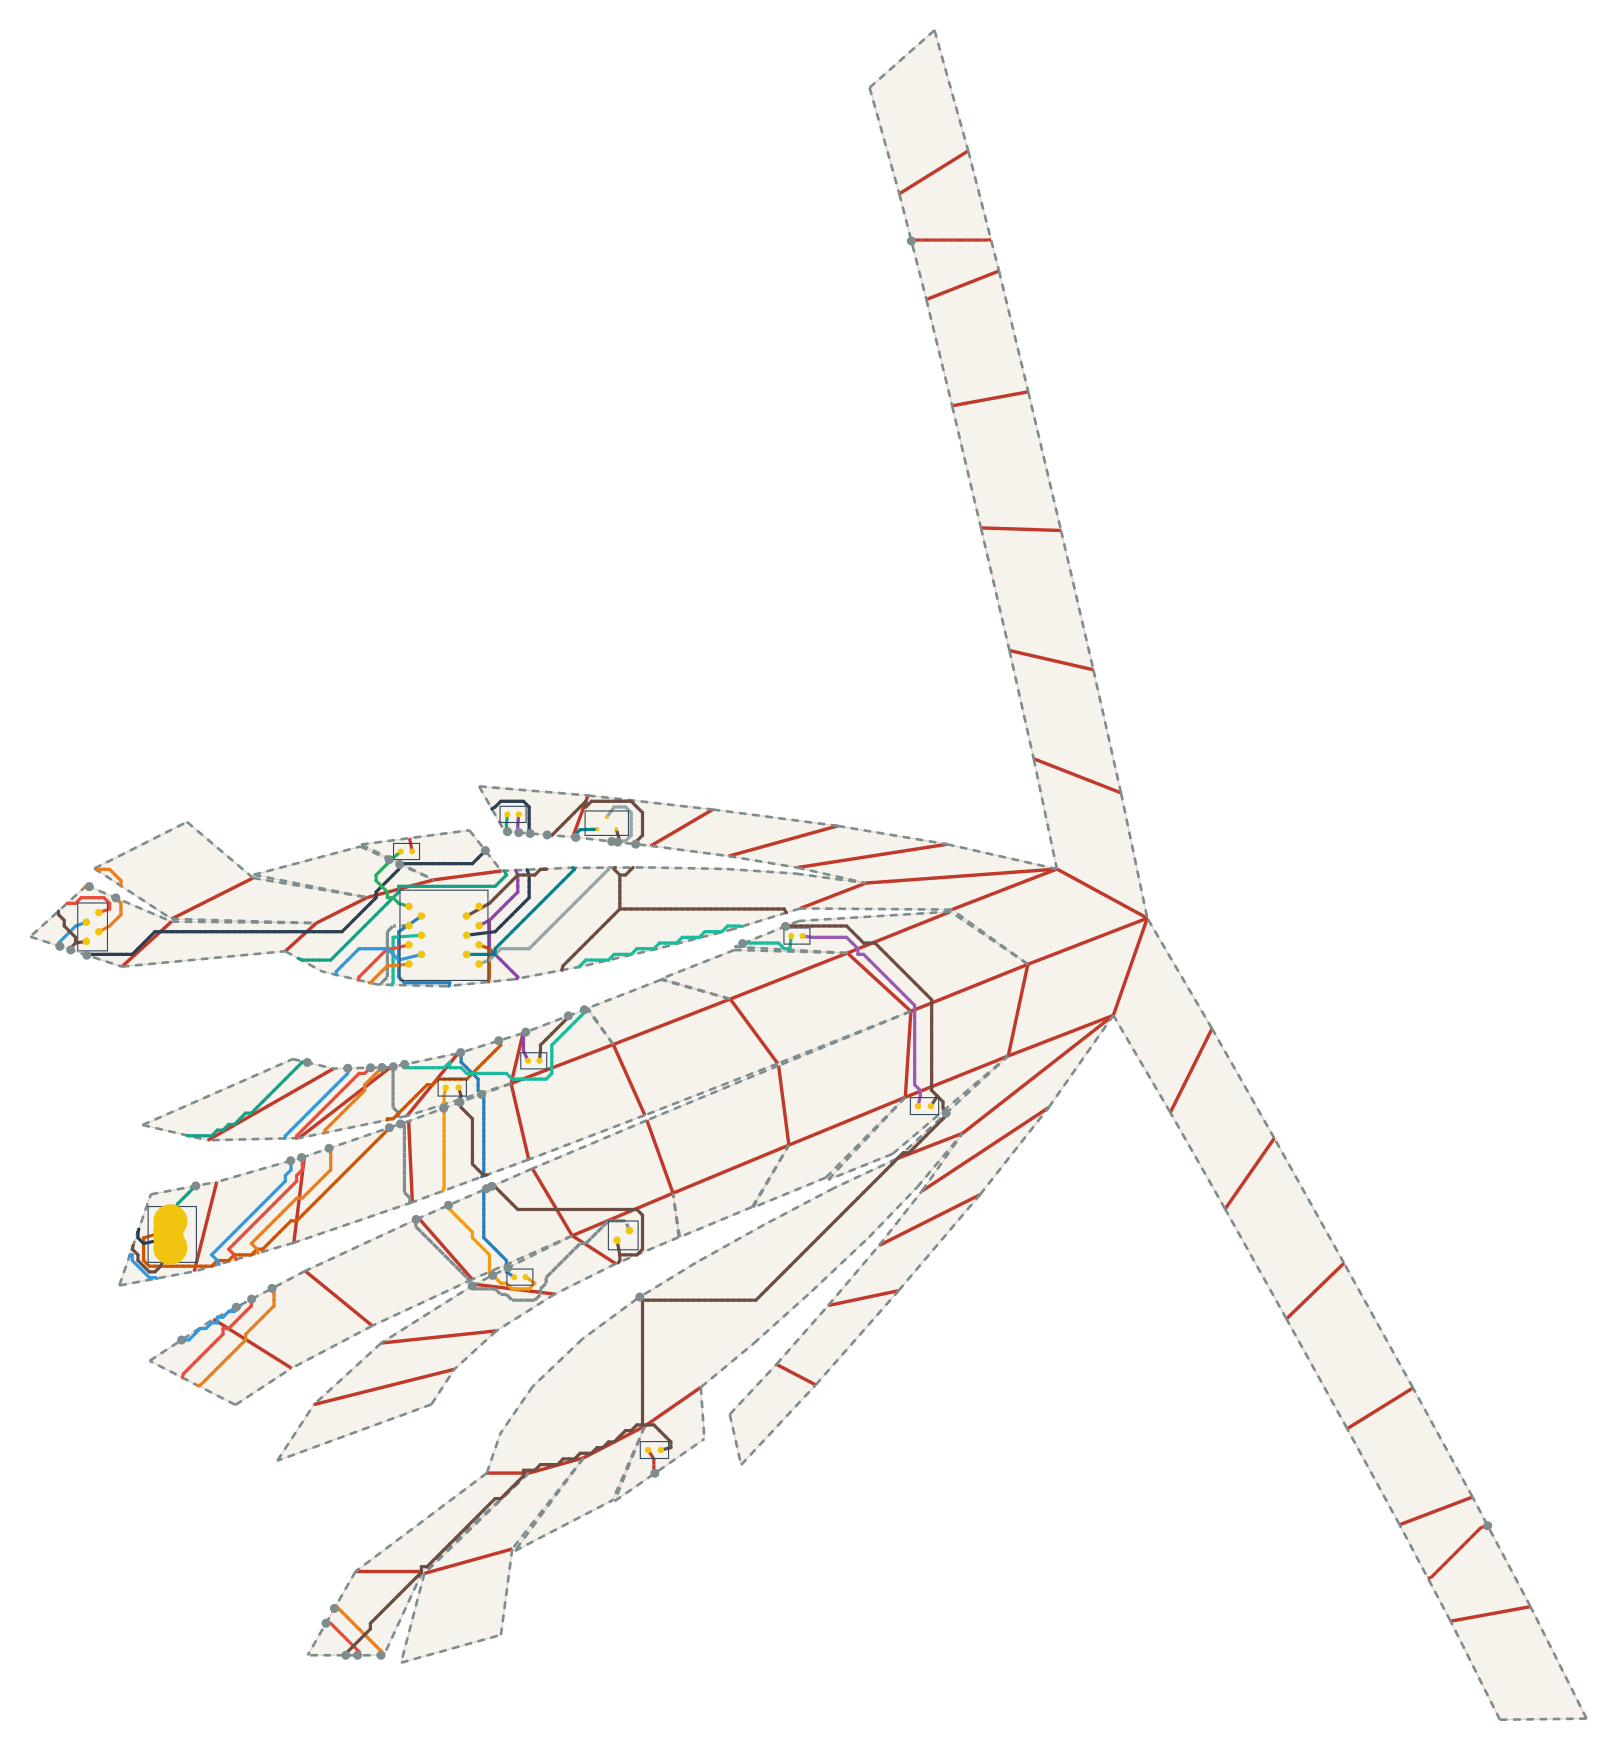

Values plotted in this chart, from the file beside it:
net, connected, length_mm, segment_count, panel_sequence, fold_sequence, crossing_kind, crossing_fold_id, crossing_theta_deg, crossing_predicted_strain, crossing_x_mm, crossing_y_mm
VBUS, 1, 122.9, 66, 54 72 73 57 73 57 73 59 73 59, S56 S76 C70 C70 S77, seam, 56, 48.37, 0.1203, -77.01, 75.98
VBUS, 1, 122.9, 66, 54 72 73 57 73 57 73 59 73 59, S56 S76 C70 C70 S77, seam, 76, 17.6, 0.04377, -47.49, 108.6
VBUS, 1, 122.9, 66, 54 72 73 57 73 57 73 59 73 59, S56 S76 C70 C70 S77, crease, 70, 35.69, 0.08877, -23.57, 154.4
VBUS, 1, 122.9, 66, 54 72 73 57 73 57 73 59 73 59, S56 S76 C70 C70 S77, crease, 70, 35.69, 0.08877, -20.63, 155.2
VBUS, 1, 122.9, 66, 54 72 73 57 73 57 73 59 73 59, S56 S76 C70 C70 S77, seam, 77, 44.08, 0.1096, 5.463, 169.7
V5, 1, 51.23, 27, 59 73 68 73 68, S77 S85, seam, 77, 44.08, 0.1096, 8.468, 169.5
V5, 1, 51.23, 27, 59 73 68 73 68, S77 S85, seam, 85, 44.08, 0.1096, 10.31, 116.7
USB_DM, 1, 145.2, 76, 54 53 54 53 52 53 52 70 69 70 69 73, C51 C50 S74 C65 S86, crease, 51, 16.45, 0.04093, -77.23, 54.1
USB_DM, 1, 145.2, 76, 54 53 54 53 52 53 52 70 69 70 69 73, C51 C50 S74 C65 S86, crease, 50, 12.65, 0.03146, -50.41, 66.25
USB_DM, 1, 145.2, 76, 54 53 54 53 52 53 52 70 69 70 69 73, C51 C50 S74 C65 S86, seam, 74, 43.17, 0.1074, -25.76, 91.39
USB_DM, 1, 145.2, 76, 54 53 54 53 52 53 52 70 69 70 69 73, C51 C50 S74 C65 S86, crease, 65, 7.743, 0.01926, -14.87, 102.2
USB_DM, 1, 145.2, 76, 54 53 54 53 52 53 52 70 69 70 69 73, C51 C50 S74 C65 S86, seam, 86, 41.94, 0.1043, 3.145, 114.4
USB_DP, 1, 175.6, 98, 54 37 54 37 55 73 57 73 57 58 59 73, S40 C52 C68 C70 S62 S64 S77, seam, 40, 96.01, 0.2388, -105.8, 137
USB_DP, 1, 175.6, 98, 54 37 54 37 55 73 57 73 57 58 59 73, S40 C52 C68 C70 S62 S64 S77, crease, 52, 48.37, 0.1203, -86.4, 143.2
USB_DP, 1, 175.6, 98, 54 37 54 37 55 73 57 73 57 58 59 73, S40 C52 C68 C70 S62 S64 S77, crease, 68, 17.6, 0.04377, -48.05, 142.9
USB_DP, 1, 175.6, 98, 54 37 54 37 55 73 57 73 57 58 59 73, S40 C52 C68 C70 S62 S64 S77, crease, 70, 35.69, 0.08877, -29.44, 152.9
USB_DP, 1, 175.6, 98, 54 37 54 37 55 73 57 73 57 58 59 73, S40 C52 C68 C70 S62 S64 S77, seam, 62, 7.743, 0.01926, -23.06, 161.1
USB_DP, 1, 175.6, 98, 54 37 54 37 55 73 57 73 57 58 59 73, S40 C52 C68 C70 S62 S64 S77, seam, 64, 3.968, 0.009868, -0.378, 164.7
USB_DP, 1, 175.6, 98, 54 37 54 37 55 73 57 73 57 58 59 73, S40 C52 C68 C70 S62 S64 S77, seam, 77, 44.08, 0.1096, 11.47, 169.2
DRV1, 1, 22.67, 11, 73 57 73 57 58, C70 S62, crease, 70, 35.69, 0.08877, -26.5, 153.7
DRV1, 1, 22.67, 11, 73 57 73 57 58, C70 S62, seam, 62, 7.743, 0.01926, -25.85, 162.3
LEDA1, 1, 53.04, 30, 58 40 58 40 22 40 22 4 22 4, S61 S43 S27, seam, 61, 39.11, 0.09728, 112.3, 326
LEDA1, 1, 53.04, 30, 58 40 58 40 22 40 22 4 22 4, S61 S43 S27, seam, 43, 17.89, 0.04448, 264.8, -13.93
LEDA1, 1, 53.04, 30, 58 40 58 40 22 40 22 4 22 4, S61 S43 S27, seam, 27, 39.11, 0.09728, 44.46, -0.048
DRV2, 1, 96.02, 55, 73 69 73 69 51 69 51 33 51 33 15 33 15, S86 S73 S53 S33, seam, 86, 41.94, 0.1043, -6.904, 111.3
DRV2, 1, 96.02, 55, 73 69 73 69 51 69 51 33 51 33 15 33 15, S86 S73 S53 S33, seam, 73, 39.11, 0.09728, -1.426, 100.2
DRV2, 1, 96.02, 55, 73 69 73 69 51 69 51 33 51 33 15 33 15, S86 S73 S53 S33, seam, 53, 17.89, 0.04448, -0.114, 75.25
DRV2, 1, 96.02, 55, 73 69 73 69 51 69 51 33 51 33 15 33 15, S86 S73 S53 S33, seam, 33, 39.11, 0.09728, 5.593, 54.35
LEDA2, 1, 65.21, 37, 15 33 51 69, S33 S53 S73, seam, 33, 39.11, 0.09728, 1.513, 52.31
LEDA2, 1, 65.21, 37, 15 33 51 69, S33 S53 S73, seam, 53, 17.89, 0.04448, -10.13, 70.87
LEDA2, 1, 65.21, 37, 15 33 51 69, S33 S53 S73, seam, 73, 39.11, 0.09728, -11.41, 96.53
IO1, 1, 135.6, 76, 73 70 73 70 52 70 52 34 52 34 16 34 16 1…, S87 S74 S54 S34 C11 C10, seam, 87, 35.69, 0.08877, -24.73, 107.5
IO1, 1, 135.6, 76, 73 70 73 70 52 70 52 34 52 34 16 34 16 1…, S87 S74 S54 S34 C11 C10, seam, 74, 43.17, 0.1074, -22.86, 92.39
IO1, 1, 135.6, 76, 73 70 73 70 52 70 52 34 52 34 16 34 16 1…, S87 S74 S54 S34 C11 C10, seam, 54, 22.27, 0.05539, -18.69, 67.11
IO1, 1, 135.6, 76, 73 70 73 70 52 70 52 34 52 34 16 34 16 1…, S87 S74 S54 S34 C11 C10, seam, 34, 43.17, 0.1074, -3.897, 49.53
IO1, 1, 135.6, 76, 73 70 73 70 52 70 52 34 52 34 16 34 16 1…, S87 S74 S54 S34 C11 C10, crease, 11, 7.743, 0.01926, 14.18, 47.81
IO1, 1, 135.6, 76, 73 70 73 70 52 70 52 34 52 34 16 34 16 1…, S87 S74 S54 S34 C11 C10, crease, 10, 3.968, 0.009868, 25.8, 60.75
DRV3, 1, 149.1, 87, 73 70 73 70 69 70 69 68 69 50 68 50 68 7…, S87 C65 C64 C63 C63 S85 S82, seam, 87, 35.69, 0.08877, -21.75, 108.1
DRV3, 1, 149.1, 87, 73 70 73 70 69 70 69 68 69 50 68 50 68 7…, S87 C65 C64 C63 C63 S85 S82, crease, 65, 7.743, 0.01926, -10.04, 108.1
DRV3, 1, 149.1, 87, 73 70 73 70 69 70 69 68 69 50 68 50 68 7…, S87 C65 C64 C63 C63 S85 S82, crease, 64, 3.968, 0.009868, 6.596, 103.8
DRV3, 1, 149.1, 87, 73 70 73 70 69 70 69 68 69 50 68 50 68 7…, S87 C65 C64 C63 C63 S85 S82, crease, 63, 37.61, 0.09355, 8.554, 103.9
DRV3, 1, 149.1, 87, 73 70 73 70 69 70 69 68 69 50 68 50 68 7…, S87 C65 C64 C63 C63 S85 S82, crease, 63, 37.61, 0.09355, 17.09, 107.2
DRV3, 1, 149.1, 87, 73 70 73 70 69 70 69 68 69 50 68 50 68 7…, S87 C65 C64 C63 C63 S85 S82, seam, 85, 44.08, 0.1096, 25.8, 122.6
DRV3, 1, 149.1, 87, 73 70 73 70 69 70 69 68 69 50 68 50 68 7…, S87 C65 C64 C63 C63 S85 S82, seam, 82, 38.48, 0.0957, 67.68, 140.1
LEDA3, 1, 65.33, 37, 65 47 65 47 29 47 29 11 29 11, C60 C44 C24, crease, 60, 41.43, 0.1031, 97.55, 138.5
LEDA3, 1, 65.33, 37, 65 47 65 47 29 47 29 11 29 11, C60 C44 C24, crease, 44, 20.18, 0.05019, 112.9, 122.5
LEDA3, 1, 65.33, 37, 65 47 65 47 29 47 29 11 29 11, C60 C44 C24, crease, 24, 41.43, 0.1031, 114.3, 100.9
IO2, 1, 139.7, 70, 73 71 73 71 53 71 53 35 53 35 36 19 36 1…, S88 S75 S55 C35 S24 S36, seam, 88, 25.68, 0.06386, -30.75, 107.3
IO2, 1, 139.7, 70, 73 71 73 71 53 71 53 35 53 35 36 19 36 1…, S88 S75 S55 C35 S24 S36, seam, 75, 47.93, 0.1192, -49, 83.49
IO2, 1, 139.7, 70, 73 71 73 71 53 71 53 35 53 35 36 19 36 1…, S88 S75 S55 C35 S24 S36, seam, 55, 32.78, 0.08153, -62.23, 46.04
IO2, 1, 139.7, 70, 73 71 73 71 53 71 53 35 53 35 36 19 36 1…, S88 S75 S55 C35 S24 S36, crease, 35, 16.45, 0.04093, -69.11, 38.69
IO2, 1, 139.7, 70, 73 71 73 71 53 71 53 35 53 35 36 19 36 1…, S88 S75 S55 C35 S24 S36, seam, 24, 96.01, 0.2388, -42.55, -39.73
IO2, 1, 139.7, 70, 73 71 73 71 53 71 53 35 53 35 36 19 36 1…, S88 S75 S55 C35 S24 S36, seam, 36, 48.05, 0.1195, -34.2, -48.2
IO3, 1, 131.7, 65, 73 71 73 71 53 71 53 35 53 35 36 54 37 5…, S88 S75 S55 C35 S39 S40, seam, 88, 25.68, 0.06386, -36.78, 107.1
IO3, 1, 131.7, 65, 73 71 73 71 53 71 53 35 53 35 36 54 37 5…, S88 S75 S55 C35 S39 S40, seam, 75, 47.93, 0.1192, -51.9, 82.65
IO3, 1, 131.7, 65, 73 71 73 71 53 71 53 35 53 35 36 54 37 5…, S88 S75 S55 C35 S39 S40, seam, 55, 32.78, 0.08153, -66.27, 43.91
IO3, 1, 131.7, 65, 73 71 73 71 53 71 53 35 53 35 36 54 37 5…, S88 S75 S55 C35 S39 S40, crease, 35, 16.45, 0.04093, -71.69, 40.31
IO3, 1, 131.7, 65, 73 71 73 71 53 71 53 35 53 35 36 54 37 5…, S88 S75 S55 C35 S39 S40, seam, 39, 48.05, 0.1195, -80.78, 35.21
IO3, 1, 131.7, 65, 73 71 73 71 53 71 53 35 53 35 36 54 37 5…, S88 S75 S55 C35 S39 S40, seam, 40, 96.01, 0.2388, -113, 139.4
IO4, 1, 150.7, 76, 73 71 73 71 70 71 70 52 70 52 53 35 53 3…, S88 C66 S74 C50 S55 C35 S24 S36 S38 S38, seam, 88, 25.68, 0.06386, -27.74, 107.3
... 32 more rows
